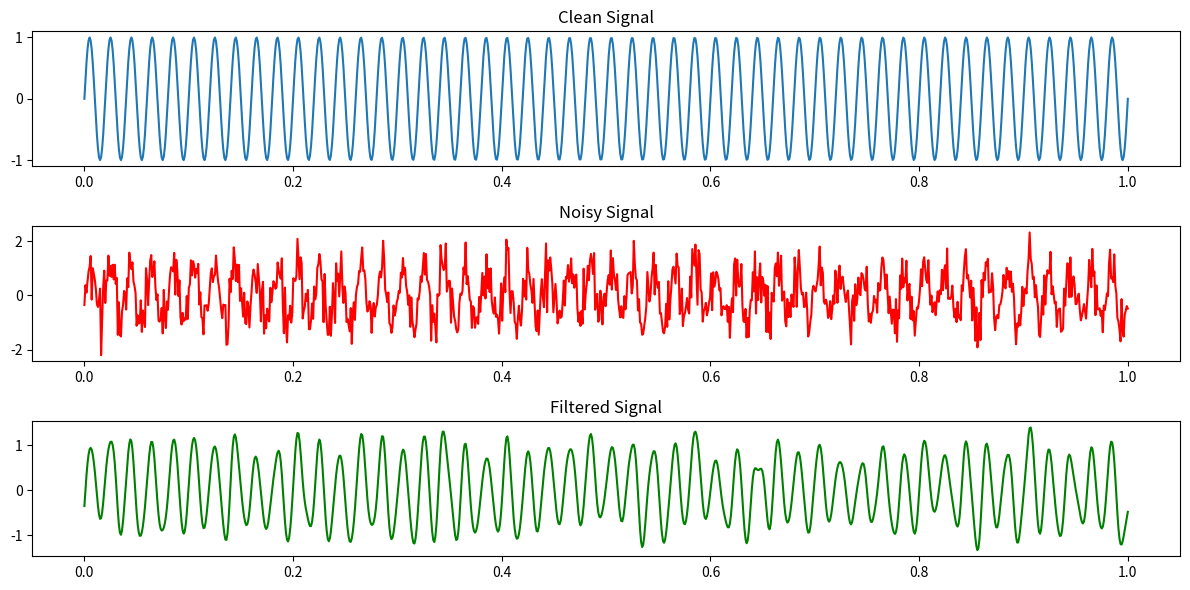

This chart was generated by the following Python code:
import numpy as np
import matplotlib.pyplot as plt
from scipy import signal

fs=1000
t=np.linspace(0,1,fs)
clean_signal=np.sin(2*np.pi*50*t)

noise=np.random.normal(0,0.5,clean_signal.shape)
noisy_signal=clean_signal+noise

b,a=signal.butter(4,100,btype='low',fs=fs)
filtered_signal=signal.filtfilt(b,a,noisy_signal)

plt.figure(figsize=(12,6))

plt.subplot(3,1,1)
plt.plot(t,clean_signal)
plt.title('Clean Signal')

plt.subplot(3,1,2)
plt.plot(t,noisy_signal,color='red')
plt.title('Noisy Signal')

plt.subplot(3,1,3)
plt.plot(t,filtered_signal,color='green')
plt.title('Filtered Signal')

plt.tight_layout()
plt.show()
